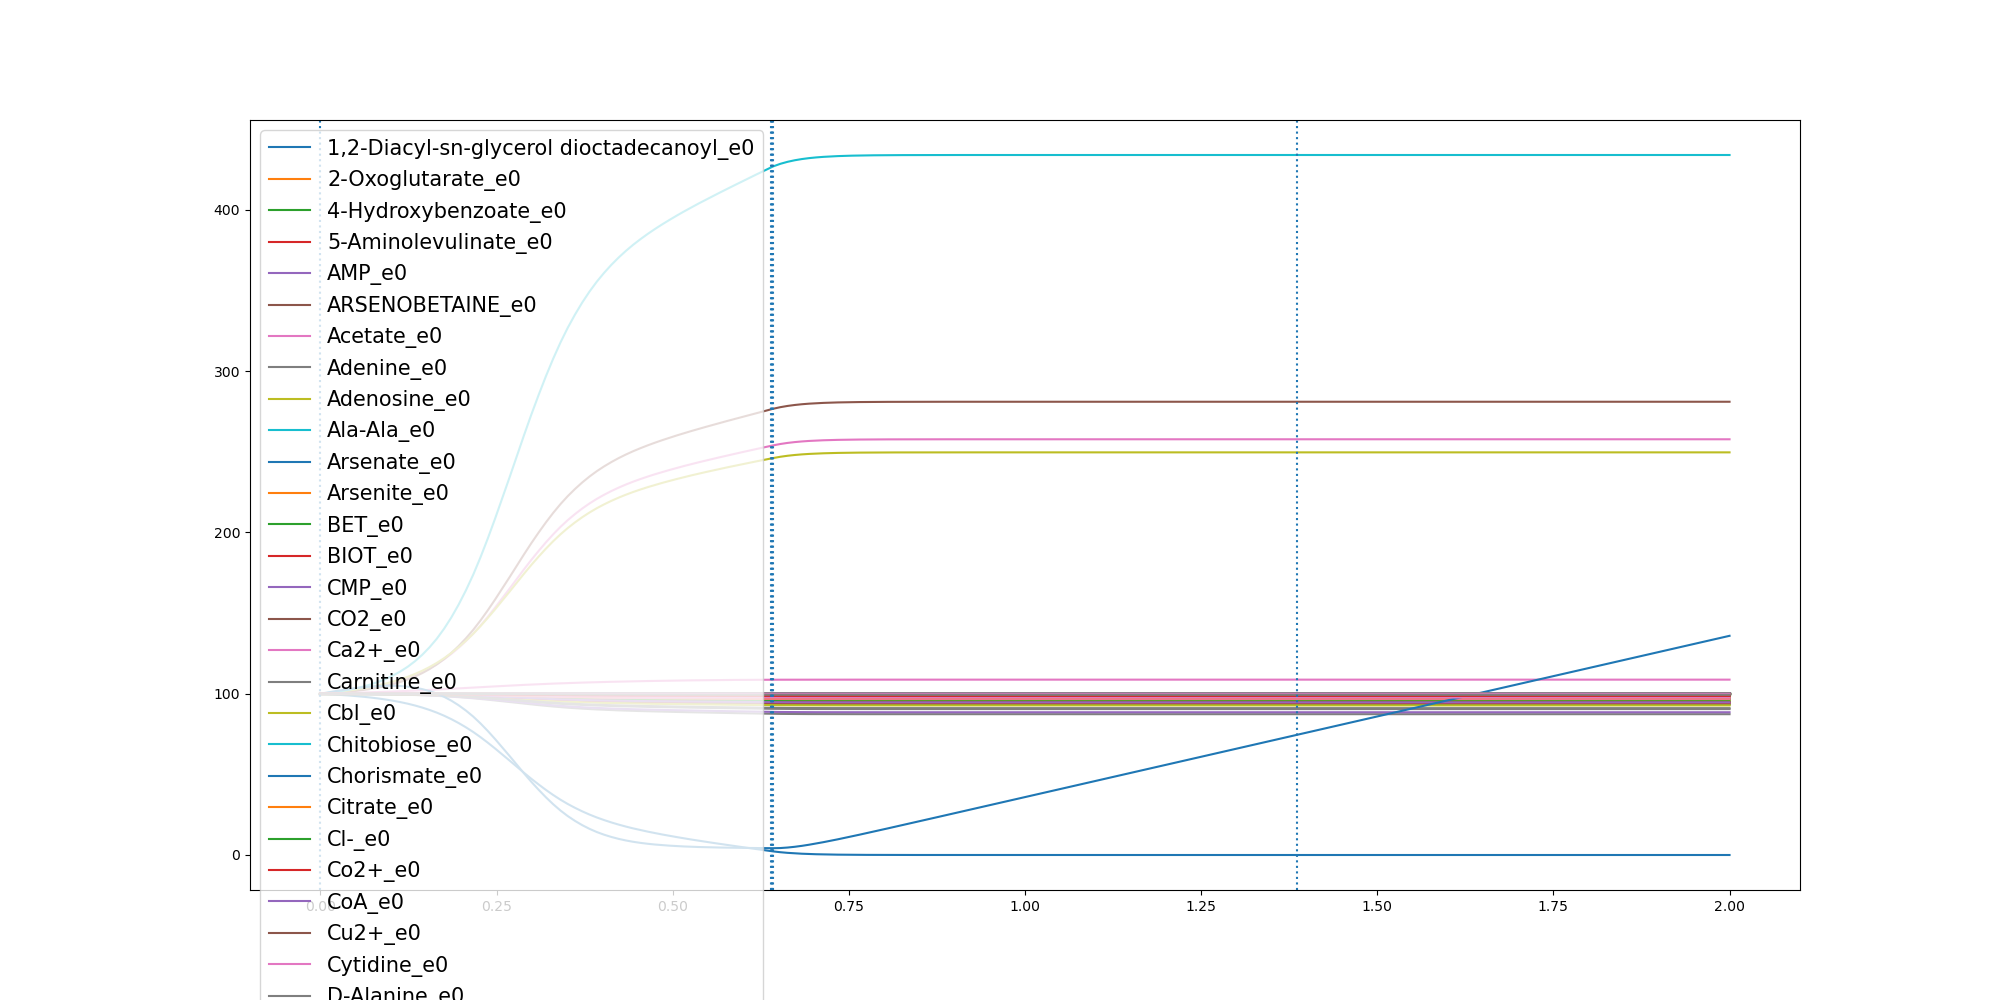

The data file committed next to this chart (first rows):
	0.0	0.010321946783069549	0.020643893566139097	0.030965840349208646	0.041287787132278195	0.05160973391534775	0.06193168069841729	0.07225362748148684	0.08257557426455639	0.09289752104762594	0.1032194678306955	0.11354141461376503	0.12386336139683458	0.13418530817990412	0.14450725496297367	0.15482920174604323	0.16515114852911278	0.17547309531218233	0.18579504209525188	0.19611698887832144	0.206438935661391	0.2167608824444605	0.22708282922753006
1,2-Diacyl-sn-glycerol dioctadecanoyl_e0	100.0	99.99	99.99	99.98	99.97	99.97	99.95	99.94	99.93	99.91	99.89	99.86	99.84	99.8	99.76	99.72	99.67	99.61	99.54	99.47	99.39	99.29	99.19
2-Oxoglutarate_e0	100.0	100	100	100	100	100	100	100	100	100	100	100	100	100	99.99	99.99	99.99	99.99	99.99	99.99	99.99	99.98	99.98
4-Hydroxybenzoate_e0	100.0	100	100	100	100	100	100	100	100	100	100	100	100	100	99.99	99.99	99.99	99.99	99.99	99.99	99.99	99.98	99.98
5-Aminolevulinate_e0	100.0	100	100	100	100	99.99	99.99	99.99	99.99	99.98	99.98	99.98	99.97	99.96	99.96	99.95	99.94	99.93	99.92	99.9	99.89	99.87	99.85
AMP_e0	100.0	100	99.99	99.99	99.98	99.97	99.97	99.96	99.95	99.93	99.92	99.9	99.88	99.86	99.83	99.8	99.76	99.72	99.67	99.61	99.55	99.49	99.41
ARSENOBETAINE_e0	100.0	100.0	100.0	100.0	100.0	100.0	100.0	100.0	100.0	100.0	100.0	100.0	100.0	100.0	100.0	100.0	100.0	100.0	100.0	100.0	100.0	100.0	100.0
Acetate_e0	100.0	100.4	100.8	101.2	101.7	102.3	103	103.7	104.6	105.6	106.8	108.1	109.6	111.4	113.4	115.7	118.3	121.3	124.7	128.5	132.6	137.2	142.2
Adenine_e0	100.0	100.0	100.0	100.0	100.0	100.0	100.0	100.0	100.0	100.0	100.0	100.0	100.0	100.0	100.0	100.0	100.0	100.0	100.0	100.0	100.0	100.0	100.0
Adenosine_e0	100.0	100	100	100	100	100	99.99	99.99	99.99	99.99	99.99	99.98	99.98	99.97	99.97	99.96	99.96	99.95	99.94	99.93	99.92	99.9	99.89
Ala-Ala_e0	100.0	100	100	100	100	99.99	99.99	99.99	99.99	99.98	99.98	99.97	99.97	99.96	99.96	99.95	99.94	99.93	99.91	99.9	99.88	99.86	99.84
Arsenate_e0	100.0	100.0	100.0	100.0	100.0	100.0	100.0	100.0	100.0	100.0	100.0	100.0	100.0	100.0	100.0	100.0	100.0	100.0	100.0	100.0	100.0	100.0	100.0
Arsenite_e0	100.0	100.0	100.0	100.0	100.0	100.0	100.0	100.0	100.0	100.0	100.0	100.0	100.0	100.0	100.0	100.0	100.0	100.0	100.0	100.0	100.0	100.0	100.0
BET_e0	100.0	100	100	100	100	100	100	100	100	100	99.99	99.99	99.99	99.99	99.99	99.99	99.99	99.98	99.98	99.98	99.97	99.97	99.96
BIOT_e0	100.0	100	100	100	100	100	100	100	100	100	100	100	100	100	99.99	99.99	99.99	99.99	99.99	99.99	99.99	99.98	99.98
CMP_e0	100.0	100	99.99	99.99	99.98	99.98	99.97	99.96	99.95	99.94	99.93	99.91	99.9	99.87	99.85	99.82	99.79	99.75	99.7	99.65	99.6	99.54	99.47
CO2_e0	100.0	100.3	100.5	100.9	101.3	101.8	102.4	103.1	103.9	104.8	106	107.3	108.8	110.7	112.8	115.3	118.2	121.5	125.3	129.6	134.3	139.6	145.4
Ca2+_e0	100.0	100	100	100	100	100	100	100	100	100	100	100	100	100	99.99	99.99	99.99	99.99	99.99	99.99	99.99	99.98	99.98
Carnitine_e0	100.0	100.0	100.0	100.0	100.0	100.0	100.0	100.0	100.0	100.0	100.0	100.0	100.0	100.0	100.0	100.0	100.0	100.0	100.0	100.0	100.0	100.0	100.0
Cbl_e0	100.0	100.0	100.0	100.0	100.0	100.0	100.0	100.0	100.0	100.0	100.0	100.0	100.0	100.0	100.0	100.0	100.0	100.0	100.0	100.0	100.0	100.0	100.0
Chitobiose_e0	100.0	100	100	100	100	100	100	100	100	100	100	100	99.99	99.99	99.99	99.99	99.99	99.99	99.99	99.99	99.99	99.99	99.99
Chorismate_e0	100.0	100	100	100	100	100	100	100	100	100	99.99	99.99	99.99	99.99	99.99	99.99	99.99	99.98	99.98	99.98	99.97	99.97	99.96
Citrate_e0	100.0	100	100	100	100	100	99.99	99.99	99.99	99.99	99.99	99.99	99.99	99.99	99.98	99.98	99.98	99.98	99.98	99.98	99.97	99.97	99.97
Cl-_e0	100.0	100	100	100	100	100	100	100	100	100	100	100	100	100	99.99	99.99	99.99	99.99	99.99	99.99	99.99	99.98	99.98
Co2+_e0	100.0	100	100	100	100	100	100	100	100	100	100	100	100	100	99.99	99.99	99.99	99.99	99.99	99.99	99.99	99.98	99.98
CoA_e0	100.0	100	100	100	100	100	100	100	100	100	99.99	99.99	99.99	99.99	99.99	99.99	99.99	99.98	99.98	99.98	99.97	99.97	99.96
Cu2+_e0	100.0	100	100	100	100	100	100	100	100	100	100	100	100	100	99.99	99.99	99.99	99.99	99.99	99.99	99.99	99.98	99.98
Cytidine_e0	100.0	100	100	100	100	100	100	100	100	100	100	99.99	99.99	99.99	99.99	99.99	99.99	99.99	99.99	99.99	99.99	99.99	99.99
D-Alanine_e0	100.0	100	100	100	100	100	100	100	100	100	100	100	99.99	99.99	99.99	99.99	99.99	99.99	99.99	99.99	99.99	99.99	99.99
D-Arabinose_e0	100.0	100	99.99	99.99	99.98	99.98	99.97	99.96	99.96	99.95	99.93	99.92	99.9	99.88	99.86	99.83	99.8	99.77	99.73	99.68	99.63	99.57	99.51
D-Galacturonate_e0	100.0	100.0	100.0	100.0	100.0	100.0	100.0	100.0	100.0	100.0	100.0	100.0	100.0	100.0	100.0	100.0	100.0	100.0	100.0	100.0	100.0	100.0	100.0
D-Glucose_e0	100.0	99.77	99.51	99.21	98.88	98.5	98.08	97.58	97.02	96.38	95.64	94.79	93.82	92.7	91.41	89.95	88.27	86.36	84.22	81.83	79.19	76.28	73.1
D-Serine_e0	100.0	100.0	100.0	100.0	100.0	100.0	100.0	100.0	100.0	100.0	100.0	100.0	100.0	100.0	100.0	100.0	100.0	100.0	100.0	100.0	100.0	100.0	100.0
Deoxyadenosine_e0	100.0	100.0	100.0	100.0	100.0	100.0	100.0	100.0	100.0	100.0	100.0	100.0	100.0	100.0	100.0	100.0	100.0	100.0	100.0	100.0	100.0	100.0	100.0
Deoxycytidine_e0	100.0	100	100	100	100	99.99	99.99	99.99	99.99	99.99	99.98	99.98	99.97	99.97	99.96	99.95	99.95	99.94	99.92	99.91	99.9	99.88	99.87
Deoxyguanosine_e0	100.0	100	100	100	100	100	100	100	100	100	100	100	100	100	100	99.99	99.99	99.99	99.99	99.99	99.99	99.98	99.98
Deoxyinosine_e0	100.0	100.0	100.0	100.0	100.0	100.0	100.0	100.0	100.0	100.0	100.0	100.0	100.0	100.0	100.0	100.0	100.0	100.0	100.0	100.0	100.0	100.0	100.0
Deoxyuridine_e0	100.0	100.0	100.0	100.0	100.0	100.0	100.0	100.0	100.0	100.0	100.0	100.0	100.0	100.0	100.0	100.0	100.0	100.0	100.0	100.0	100.0	100.0	100.0
Enterobactin_e0	100.0	100.0	100.0	100.0	100.0	100.0	100.0	100.0	100.0	100.0	100.0	100.0	100.0	100.0	100.0	100.0	100.0	100.0	100.0	100.0	100.0	100.0	100.0
Fe-enterochlin_e0	100.0	100.0	100.0	100.0	100.0	100.0	100.0	100.0	100.0	100.0	100.0	100.0	100.0	100.0	100.0	100.0	100.0	100.0	100.0	100.0	100.0	100.0	100.0
Folate_e0	100.0	100	100	100	100	100	100	100	100	99.99	99.99	99.99	99.99	99.99	99.98	99.98	99.98	99.97	99.97	99.96	99.96	99.95	99.95
Formate_e0	100.0	100	100	100	100	100	100	100	100	100	100	100	100	100	100	100	100	100	99.99	99.99	99.99	99.99	99.99
Fumarate_e0	100.0	100	100	100	100	100	100	100	100	100	100	100	100	100	100	100	100	100	100	99.99	99.99	99.99	99.99
GTP_e0	100.0	99.99	99.99	99.98	99.97	99.96	99.95	99.94	99.92	99.9	99.88	99.85	99.82	99.79	99.74	99.7	99.64	99.58	99.5	99.42	99.33	99.23	99.12
Galactose_e0	100.0	100.0	100.0	100.0	100.0	100.0	100.0	100.0	100.0	100.0	100.0	100.0	100.0	100.0	100.0	100.0	100.0	100.0	100.0	100.0	100.0	100.0	100.0
Glucose-1-phosphate_e0	100.0	100	100	100	100	100	100	100	100	100	99.99	99.99	99.99	99.99	99.99	99.99	99.99	99.99	99.99	99.99	99.99	99.99	99.98
Glucuronate_e0	100.0	100.0	100.0	100.0	100.0	100.0	100.0	100.0	100.0	100.0	100.0	100.0	100.0	100.0	100.0	100.0	100.0	100.0	100.0	100.0	100.0	100.0	100.0
Glycerol_e0	100.0	100	99.99	99.99	99.99	99.98	99.98	99.97	99.96	99.95	99.94	99.93	99.92	99.9	99.88	99.86	99.83	99.81	99.77	99.73	99.69	99.65	99.6
Glycine_e0	100.0	99.98	99.96	99.93	99.9	99.86	99.82	99.76	99.7	99.63	99.55	99.45	99.34	99.21	99.06	98.88	98.67	98.44	98.17	97.87	97.53	97.16	96.75
H+_e0	100.0	100.4	100.9	101.5	102	102.7	103.5	104.3	105.2	106.3	107.5	108.9	110.5	112.2	114.3	116.5	119.1	122	125.3	128.9	132.8	137.2	141.9
H2O_e0	100.0	100.5	101.1	101.8	102.5	103.5	104.6	105.9	107.4	109.2	111.3	113.8	116.7	120.2	124.2	128.8	134.1	140.3	147.3	155.2	164	173.8	184.5
HYXN_e0	100.0	100.0	100.0	100.0	100.0	100.0	100.0	100.0	100.0	100.0	100.0	100.0	100.0	100.0	100.0	100.0	100.0	100.0	100.0	100.0	100.0	100.0	100.0
Heme_e0	100.0	100	100	100	100	100	100	100	100	100	100	100	100	100	99.99	99.99	99.99	99.99	99.99	99.99	99.99	99.98	99.98
Inosine_e0	100.0	100.0	100.0	100.0	100.0	100.0	100.0	100.0	100.0	100.0	100.0	100.0	100.0	100.0	100.0	100.0	100.0	100.0	100.0	100.0	100.0	100.0	100.0
K+_e0	100.0	100	100	100	100	100	100	100	100	100	100	100	100	100	99.99	99.99	99.99	99.99	99.99	99.99	99.99	99.98	99.98
L-Alanine_e0	100.0	99.98	99.96	99.94	99.91	99.87	99.83	99.79	99.73	99.67	99.59	99.51	99.4	99.28	99.15	98.98	98.8	98.58	98.34	98.07	97.76	97.43	97.06
L-Arabinose_e0	100.0	100.0	100.0	100.0	100.0	100.0	100.0	100.0	100.0	100.0	100.0	100.0	100.0	100.0	100.0	100.0	100.0	100.0	100.0	100.0	100.0	100.0	100.0
L-Arginine_e0	100.0	99.99	99.98	99.96	99.95	99.93	99.91	99.88	99.85	99.82	99.78	99.73	99.68	99.61	99.53	99.45	99.35	99.23	99.1	98.95	98.78	98.6	98.4
L-Ascorbate_e0	100.0	100.0	100.0	100.0	100.0	100.0	100.0	100.0	100.0	100.0	100.0	100.0	100.0	100.0	100.0	100.0	100.0	100.0	100.0	100.0	100.0	100.0	100.0
L-Asparagine_e0	100.0	99.99	99.98	99.97	99.96	99.94	99.93	99.91	99.88	99.85	99.82	99.78	99.74	99.68	99.62	99.55	99.47	99.37	99.26	99.14	99.01	98.86	98.7
L-Aspartate_e0	100.0	99.99	99.98	99.97	99.96	99.94	99.93	99.91	99.88	99.85	99.82	99.78	99.74	99.68	99.62	99.55	99.47	99.37	99.26	99.14	99.01	98.86	98.7
... 58 more rows
